Image classification data set "nonfixed_data" (k6zma/CavitationBubbles on GitHub). Class labels (14): 0_water, 12.5_ alcohol, 12.5_alcohol, 25_ alcohol, 25_alcohol, 50_ alcohol, 50_alcohol, 5_ alcohol, 5_alcohol, 75_ alcohol, 75_alcohol, 96_ alcohol, 96_alcohol, Water.

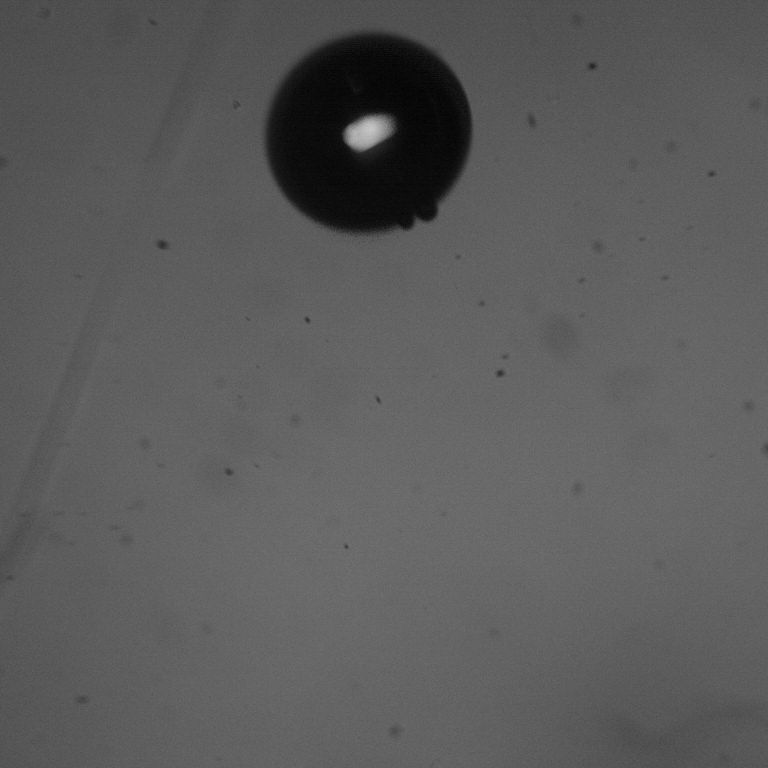
Label: 75_alcohol

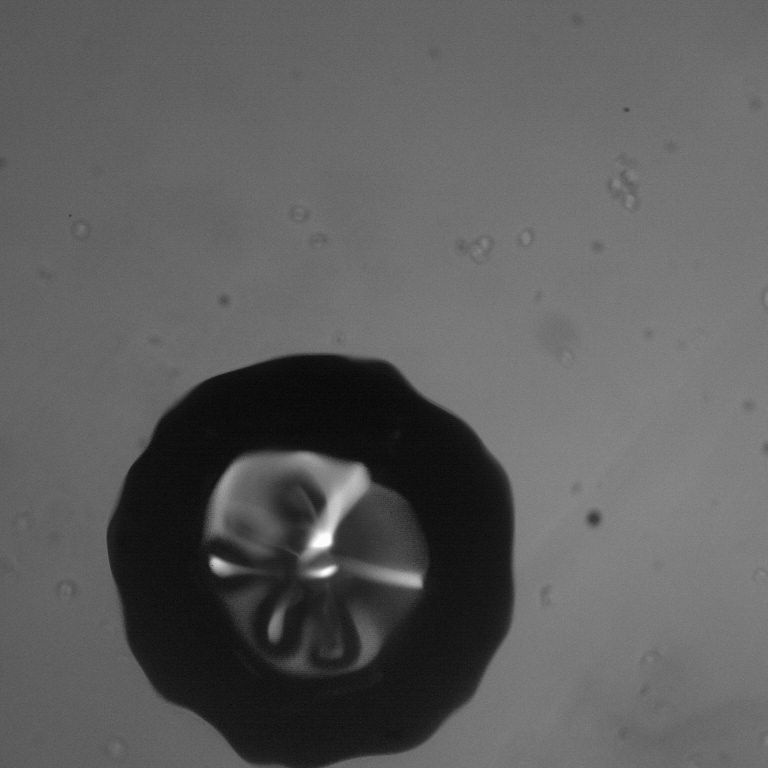
Label: 0_water

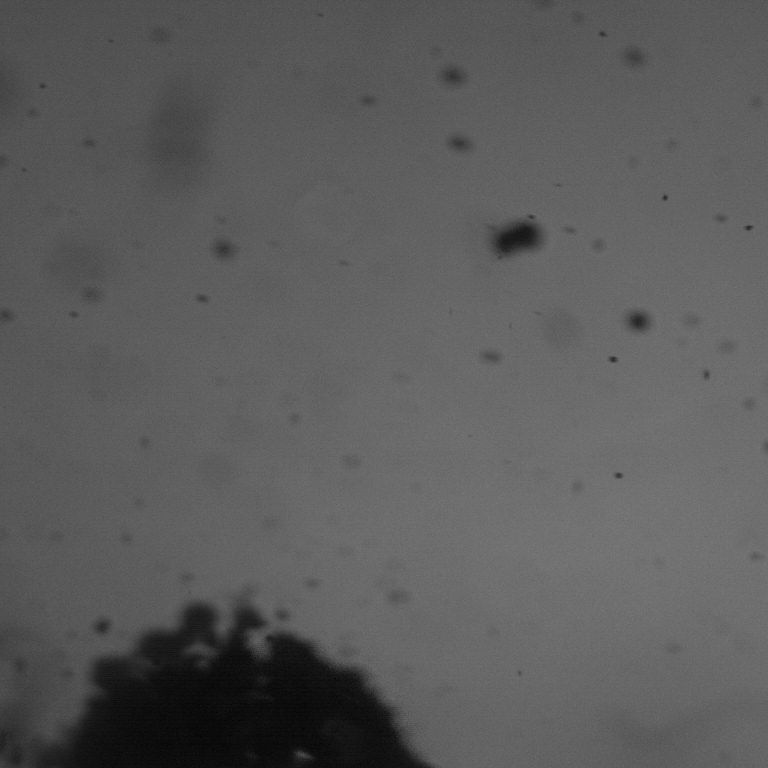
Label: 25_ alcohol

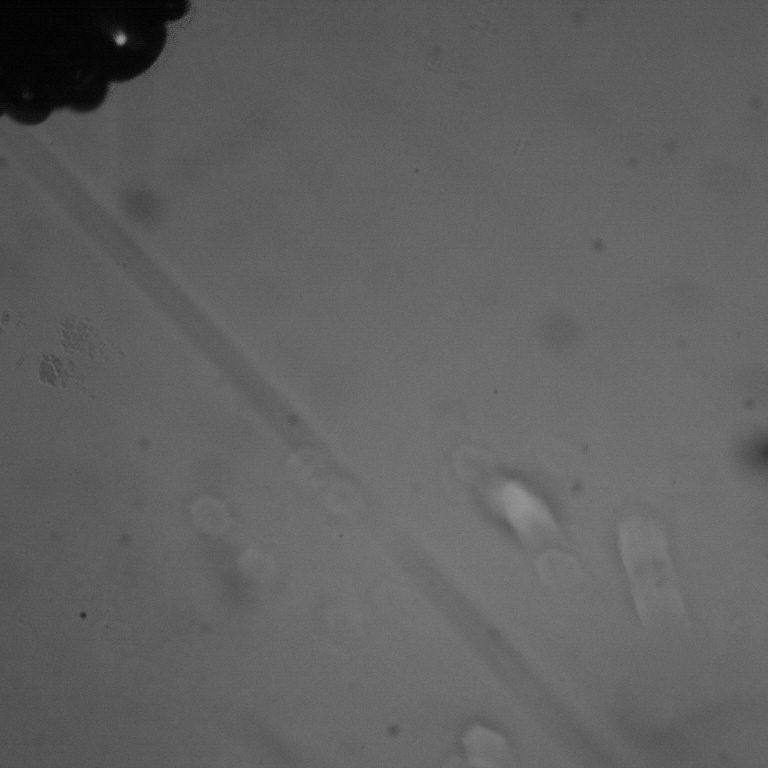
Label: 25_alcohol

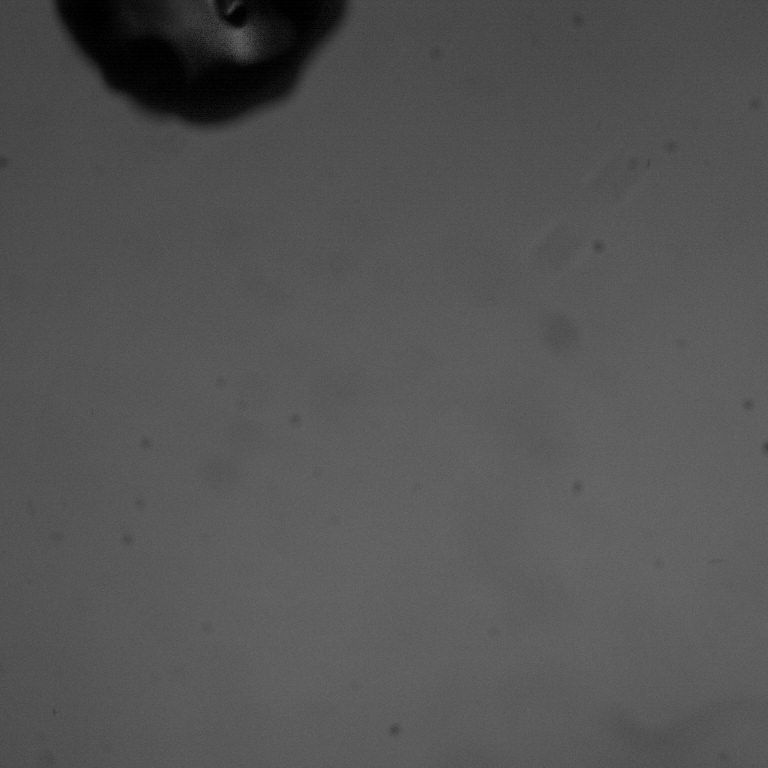
Label: 50_alcohol

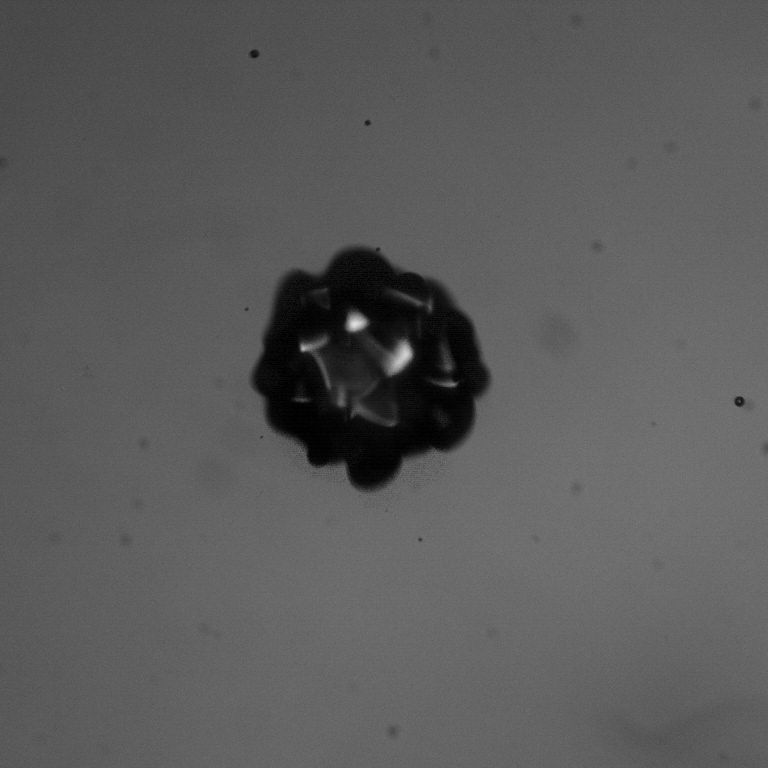
Label: 96_ alcohol
